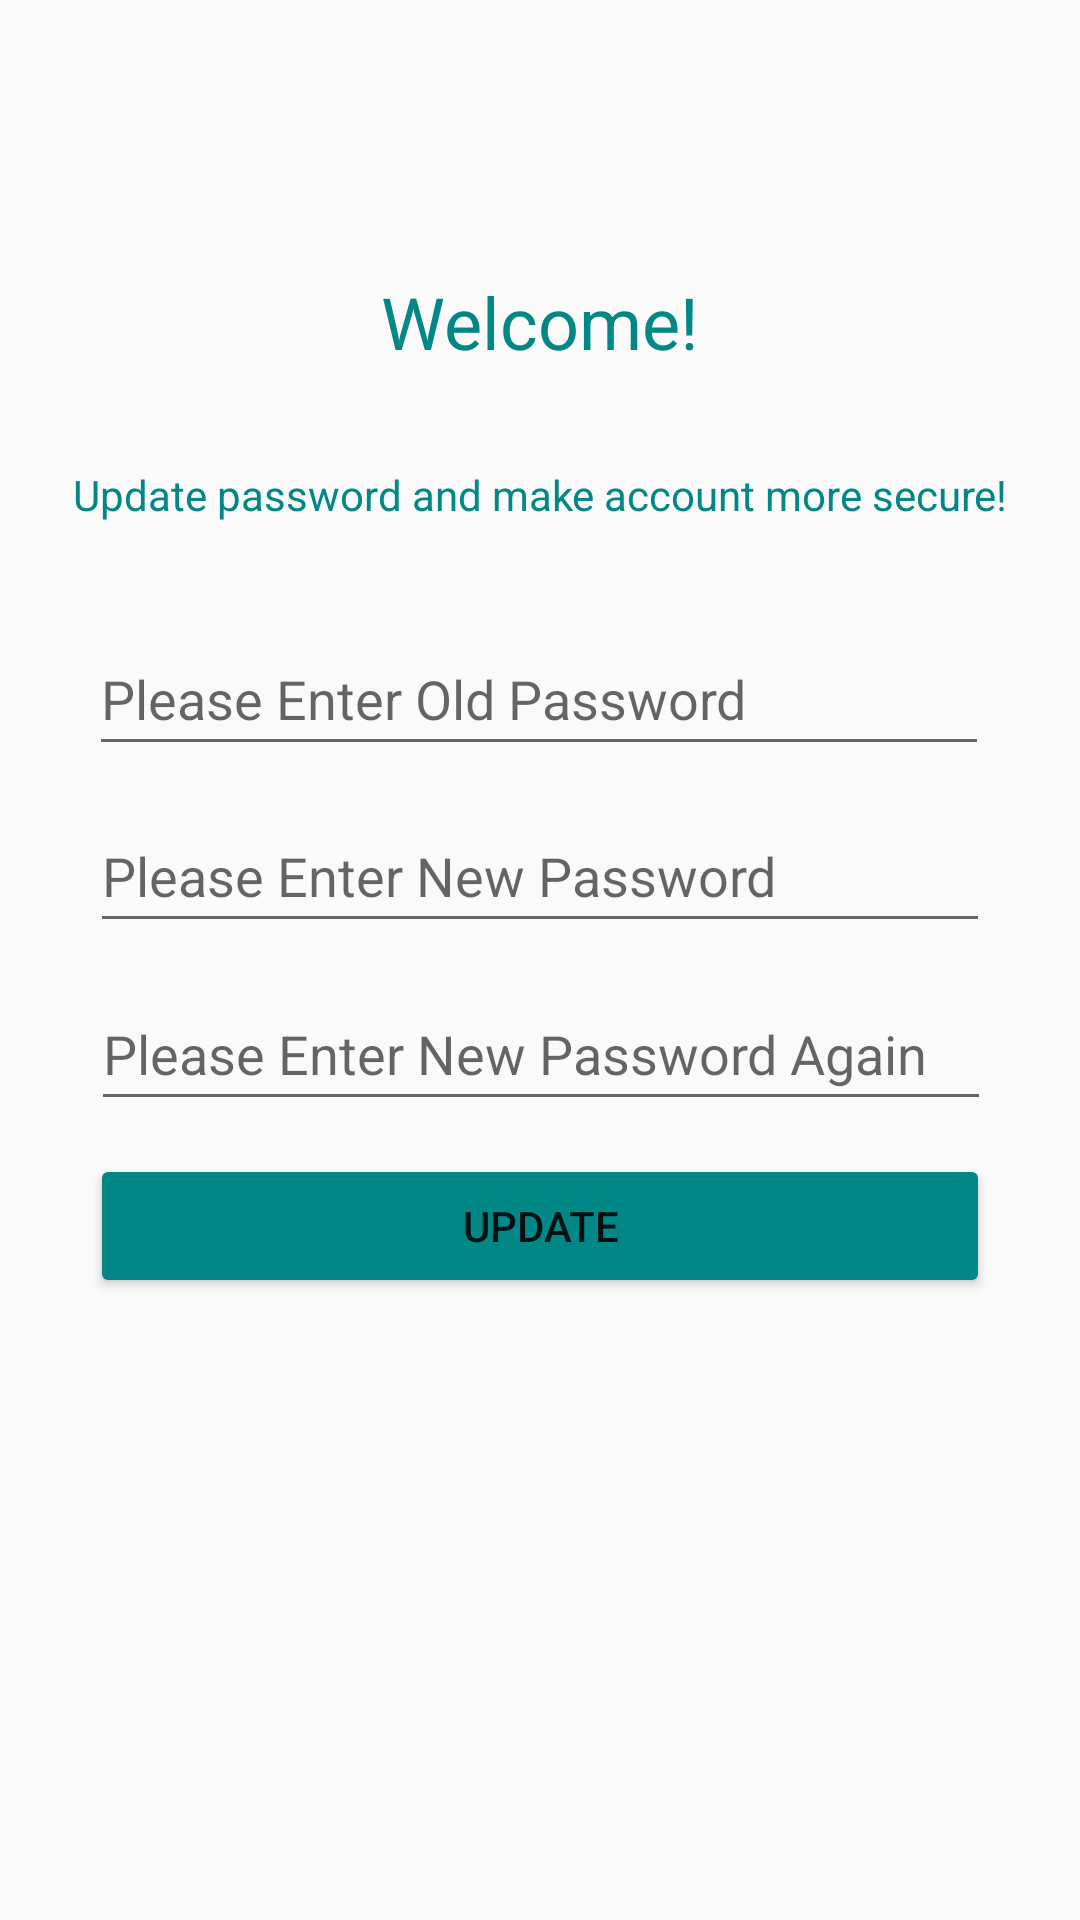

Produce the Android XML layout that renders to this screen, including the resource entries it uses.
<!-- AndroidManifest.xml: application theme Theme.Note -->
<!-- res/layout/activity_update_password.xml -->
<?xml version="1.0" encoding="utf-8"?>
<androidx.constraintlayout.widget.ConstraintLayout xmlns:android="http://schemas.android.com/apk/res/android"
    xmlns:app="http://schemas.android.com/apk/res-auto"
    xmlns:tools="http://schemas.android.com/tools"
    android:layout_width="match_parent"
    android:layout_height="match_parent"
    tools:context=".UpdatePasswordActivity">

    <EditText
        android:id="@+id/etoldPasswordsup"
        android:layout_width="300dp"
        android:layout_height="wrap_content"
        android:ems="10"
        android:autofillHints="password"
        android:hint="@string/please_enter_old_password"
        android:inputType="textPassword"
        android:minHeight="48dp"
        app:layout_constraintBottom_toBottomOf="parent"
        app:layout_constraintEnd_toEndOf="parent"
        app:layout_constraintHorizontal_bias="0.495"
        app:layout_constraintStart_toStartOf="parent"
        app:layout_constraintTop_toTopOf="parent"
        app:layout_constraintVertical_bias="0.35000002" />

    <EditText
        android:id="@+id/etPasswordsup"
        android:layout_width="300dp"
        android:layout_height="wrap_content"
        android:autofillHints="password"
        android:ems="10"
        android:hint="@string/please_enter_new_password"
        android:inputType="textPassword"
        android:minHeight="48dp"
        app:layout_constraintBottom_toBottomOf="parent"
        app:layout_constraintEnd_toEndOf="parent"
        app:layout_constraintStart_toStartOf="parent"
        app:layout_constraintTop_toTopOf="parent"
        app:layout_constraintVertical_bias="0.45" />

    <EditText
        android:id="@+id/etpassword2sup"
        android:layout_width="300dp"
        android:layout_height="wrap_content"
        android:ems="10"
        android:autofillHints="password"
        android:hint="@string/please_enter_new_password_again"
        android:inputType="textPassword"
        android:minHeight="48dp"
        app:layout_constraintBottom_toBottomOf="parent"
        app:layout_constraintEnd_toEndOf="parent"
        app:layout_constraintHorizontal_bias="0.504"
        app:layout_constraintStart_toStartOf="parent"
        app:layout_constraintTop_toTopOf="parent"
        app:layout_constraintVertical_bias="0.55" />

    <Button
        android:id="@+id/btnsignup"
        android:layout_width="300dp"
        android:layout_height="wrap_content"
        android:backgroundTint="@color/teal_700"
        android:padding="5dp"
        android:text="@string/update"
        app:layout_constraintBottom_toBottomOf="parent"
        app:layout_constraintEnd_toEndOf="parent"
        app:layout_constraintStart_toStartOf="parent"
        app:layout_constraintTop_toTopOf="parent"
        app:layout_constraintVertical_bias="0.65" />

    <TextView
        android:id="@+id/textView"
        android:layout_width="wrap_content"
        android:layout_height="wrap_content"
        android:text="@string/welcome"
        android:textColor="@color/teal_700"
        android:textSize="24sp"
        app:layout_constraintBottom_toBottomOf="parent"
        app:layout_constraintEnd_toEndOf="parent"
        app:layout_constraintStart_toStartOf="parent"
        app:layout_constraintTop_toTopOf="parent"
        app:layout_constraintVertical_bias="0.15" />

    <TextView
        android:id="@+id/textView4"
        android:layout_width="wrap_content"
        android:layout_height="wrap_content"
        android:text="@string/update_password_and_make_account_more_secure"
        android:textColor="@color/teal_700"
        android:textSize="14sp"
        app:layout_constraintBottom_toBottomOf="parent"
        app:layout_constraintEnd_toEndOf="parent"
        app:layout_constraintStart_toStartOf="parent"
        app:layout_constraintTop_toTopOf="parent"
        app:layout_constraintVertical_bias="0.25" />

    <ProgressBar
        android:id="@+id/progressBaruppassword"
        style="?android:attr/progressBarStyleHorizontal"
        android:layout_width="0dp"
        android:layout_height="wrap_content"
        android:backgroundTint="@color/teal_700"
        android:indeterminate="true"
        android:visibility="invisible"
        app:layout_constraintBottom_toBottomOf="parent"
        app:layout_constraintEnd_toEndOf="@+id/textView"
        app:layout_constraintStart_toStartOf="@+id/textView"
        app:layout_constraintTop_toTopOf="parent"
        app:layout_constraintVertical_bias="0.19" />

</androidx.constraintlayout.widget.ConstraintLayout>
<!-- resources referenced by this layout -->
<resources>
  <string name="please_enter_new_password">Please Enter New Password</string>
  <string name="please_enter_new_password_again">Please Enter New Password Again</string>
  <string name="please_enter_old_password">Please Enter Old Password</string>
  <string name="update">update</string>
  <string name="update_password_and_make_account_more_secure">Update password and make account more secure!</string>
  <string name="welcome">Welcome!</string>
  <style name="Theme.Note" parent="Theme.AppCompat.Light">
          
          <item name="colorPrimary">@color/teal_200</item>
          <item name="colorPrimaryVariant">@color/teal_700</item>
          <item name="colorOnPrimary">@color/black</item>
          
          <item name="colorSecondary">@color/teal_200</item>
          <item name="colorSecondaryVariant">@color/teal_700</item>
          <item name="colorOnSecondary">@color/black</item>
          
          <item name="android:statusBarColor" tools:targetApi="l">?attr/colorPrimaryVariant</item>
          
      </style>
  <!-- not gathered from this repository: default colours our renderer supplied (Android Studio template values) -->
  <color name="teal_200">#FF03DAC5</color>
  <color name="teal_700">#FF018786</color>
  <color name="black">#FF000000</color>
</resources>
